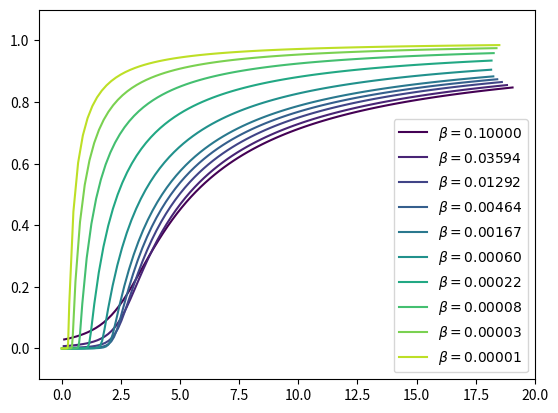
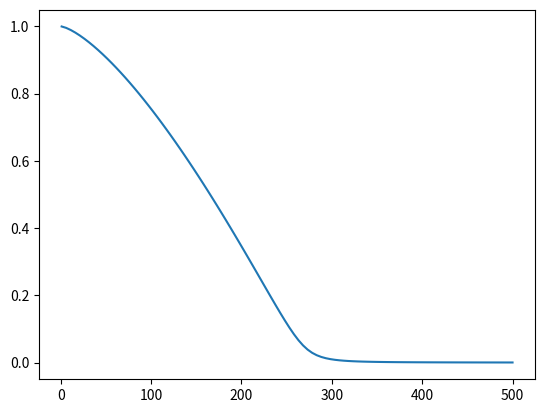

Python code for these plots, in order:
import numpy as np
from numpy import exp, sqrt, log
from matplotlib import pyplot as plt
from matplotlib import cm


def n_k(m, Ng, b):
    mm = np.einsum("i..., i... -> ...", m, m)
    return np.sum((exp(b*mm)*(1+1/Ng) - 1)**(-1))


def get_init_3D(n, m=40):
    Ns = np.empty(n)
    Ngs = np.empty(n)
    Ns[0] = 0
    Ngs[0] = 0
    ms = np.array((np.mgrid[
        0:m:(m+1)*1j, 
        0:m:(m+1)*1j, 
        0:m:(m+1)*1j
        ]))

    return Ns, Ngs, ms

def get_init_2D(n, m=50):
    Ns = np.empty(n)
    Ngs = np.empty(n)
    Ns[0] = 0.01
    Ngs[0] = 0
    ms = np.array((np.mgrid[
        0:m:(m+1)*1j, 
        0:m:(m+1)*1j
        ]))

    return Ns, Ngs, ms


def loop(b, N, n, d):
    Ns, Ngs, ms = get_init_3D(n)
    Ng = 0.1  # can't be zero

    for i in range(1, n):
        Ns[i] = n_k(ms, Ng, b)
        Ngs[i] = Ng
        Ng += d*(Ngs[i]-Ngs[i-1])/(Ns[i]-Ns[i-1])

    return Ngs, Ns

def bisec(N, n, b):
    _, _, ms = get_init_3D(n)

    step = N/2
    Ng = N/2
    for i in range(20):
        n = n_k(ms, Ng, b)
        if n<N: Ng += step/2
        else: Ng -= step/2
        step = step/2
    return Ng

def loop2(N, n, T):
    _, _, ms = get_init_3D(n)
    Ngs = np.empty(n)

    for i, b in enumerate(1/T):
        Ngs[i] = bisec(N, n, b)

    return Ngs

def plot_one(b, N, n):
    Ngs, Ns = loop(b, N, n, N/n)
    fig, ax = plt.subplots()

    ax.plot(Ns, Ngs/Ns, label="$\\beta={:.5f}$".format(b))

    ax.legend()
    ax.set_ylim(0, 1)
    plt.show()

def task_b(N, n):
    fig, ax = plt.subplots()
    num_plots = 10
    bs = 10**(-1*np.linspace(1, 5, num_plots))

    for i, b in enumerate(bs):
        Ngs, Ns = loop(b, N, n, N/n)
        
        ax.plot(
            Ns, Ngs/Ns, 
            label="$\\beta={:.5f}$".format(b),
            color = cm.viridis(i/num_plots)
            )

    ax.legend()
    ax.set_ylim(0, 1)
    plt.show()

def task_c(N, n):
    fig, ax = plt.subplots()
    num_plots = 10
    bs = 10**(-1*np.linspace(1, 5, num_plots))

    for i, b in enumerate(bs):
        d = N/n/b**(3/2)
        Ngs, Ns = loop(b, N, n, d)
        ax.plot(
            Ns*b**(3/2), Ngs/Ns, 
            label="$\\beta={:.5f}$".format(b),
            color = cm.viridis(i/num_plots)
            )

    ax.legend()
    ax.set_ylim(-.1, 1.1)
    plt.show()

def task_d1(N, n):
    fig, ax = plt.subplots()
    num_plots = 10
    bs = 10**(-1*np.linspace(1, 5, num_plots))

    for i, b in enumerate(bs):
        d = N/n
        Ngs, Ns = loop(b, N, n, d)
        ax.plot(
            Ns, Ngs/Ns, 
            label="$\\beta={:.5f}$".format(b),
            color = cm.viridis(i/num_plots)
            )

    ax.legend()
    ax.set_ylim(-.1, 1.1)
    plt.show()

def task_d2(N, n):
    fig, ax = plt.subplots()
    num_plots = 10
    bs = 10**(-1*np.linspace(1, 5, num_plots))

    for i, b in enumerate(bs):
        d = N/n/b
        Ngs, Ns = loop(b, N, n, d)
        ax.plot(
            Ns*b, Ngs/Ns, 
            label="$\\beta={:.5f}$".format(b),
            color = cm.viridis(i/num_plots)
            )

    ax.legend()
    ax.set_ylim(-.1, 1.1)
    plt.show()

def task_e(N, n):
    T = np.linspace(1, 500, n)
    Ngs = loop2(N, n, T)

    fig, ax = plt.subplots()
    ax.plot(T, Ngs/N)
    plt.show()


# Resolution
n = 100
# Particles
N = 10_000

# plot_one(1e-2, N, n)
# task_b(N, n)
task_c(20, n)
# task_d1(N, n)
# task_d2(100, n)

task_e(N, n)
